Run: headless pygame with SDL's dummy video driver; simulated clock (each Clock.tick advances the game by its frame time, no real sleeping); random seed 0; keys injected as events and as key.get_pressed() state; mouse plan: one left click at the window centre at the start of phase 2, then a move to the lower-right quarter at the start of phase 3.
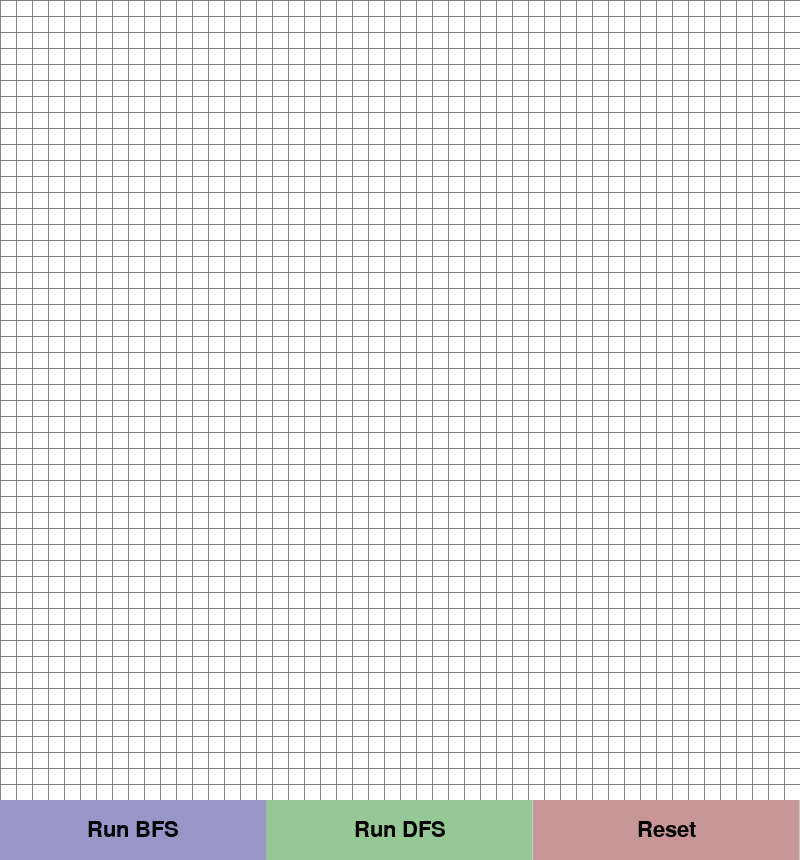
Frame 1 of 4 · flips 1–60 · no input
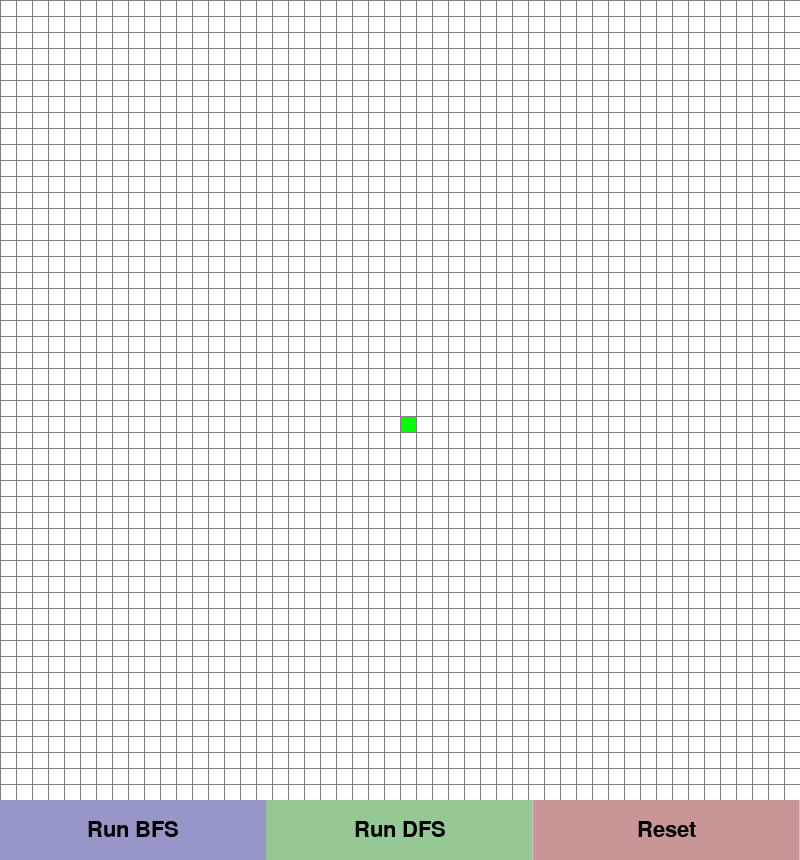
Frame 2 of 4 · flips 61–180 · clicked the window centre · tapped SPACE, RETURN · held RIGHT (→), D
Frame 3 of 4 · flips 181–300 · moved the mouse to the lower-right quarter · held DOWN (↓), S · screen unchanged from frame 2, image omitted
Frame 4 of 4 · flips 301–420 · held LEFT (←), A, UP (↑), W · screen unchanged from frame 3, image omitted

The pygame program that drew these frames:

import pygame
import sys
from collections import deque

# Initialize pygame
pygame.init()

# Constants
WIDTH = 800
HEIGHT = 800
BUTTON_HEIGHT = 60
ROWS = 50

# Colors
WHITE = (255, 255, 255)
BLACK = (0, 0, 0)
GREEN = (0, 255, 0)
RED = (255, 0, 0)
GREY = (128, 128, 128)
LIGHT_GREY = (200, 200, 200)
TURQUOISE = (64, 224, 208)
PURPLE = (128, 0, 128)
YELLOW = (255, 255, 0)

WIN = pygame.display.set_mode((WIDTH, HEIGHT + BUTTON_HEIGHT))
pygame.display.set_caption("Pathfinding Visualizer")

class Node:
    def __init__(self, row, col, width, total_rows):
        self.row = row
        self.col = col
        self.x = col * width
        self.y = row * width
        self.color = WHITE
        self.width = width
        self.total_rows = total_rows
        self.neighbors = []

    def get_pos(self):
        return self.row, self.col

    def is_wall(self):
        return self.color == BLACK

    def make_start(self):
        self.color = GREEN

    def make_closed(self):
        self.color = TURQUOISE

    def make_open(self):
        self.color = PURPLE

    def make_wall(self):
        self.color = BLACK

    def make_end(self):
        self.color = RED

    def make_path(self):
        self.color = YELLOW

    def reset(self):
        self.color = WHITE

    def draw(self, win):
        pygame.draw.rect(win, self.color, (self.x, self.y, self.width, self.width))
        
    def update_neighbors(self, grid):
        self.neighbors = []
        if self.row < self.total_rows - 1 and not grid[self.row + 1][self.col].is_wall(): # DOWN
            self.neighbors.append(grid[self.row + 1][self.col])
        if self.row > 0 and not grid[self.row - 1][self.col].is_wall(): # UP
            self.neighbors.append(grid[self.row - 1][self.col])
        if self.col < self.total_rows - 1 and not grid[self.row][self.col + 1].is_wall(): # RIGHT
            self.neighbors.append(grid[self.row][self.col + 1])
        if self.col > 0 and not grid[self.row][self.col - 1].is_wall(): # LEFT
            self.neighbors.append(grid[self.row][self.col - 1])

def reconstruct_path(came_from, current, draw):
    while current in came_from:
        current = came_from[current]
        if current.color != GREEN:
            current.make_path()
        draw()

def bfs(draw, grid, start, end):
    queue = deque([start])
    came_from = {}
    visited = {start}
    
    while queue:
        for event in pygame.event.get():
            if event.type == pygame.QUIT:
                pygame.quit()
                sys.exit()
                
        current = queue.popleft()
        
        if current == end:
            reconstruct_path(came_from, end, draw)
            end.make_end()
            start.make_start()
            return True
            
        for neighbor in current.neighbors:
            if neighbor not in visited:
                came_from[neighbor] = current
                visited.add(neighbor)
                queue.append(neighbor)
                if neighbor != end:
                    neighbor.make_open()
                
        draw()
        
        if current != start and current != end:
            current.make_closed()
            
    return False

def dfs(draw, grid, start, end):
    stack = [start]
    came_from = {}
    visited = {start}
    
    while stack:
        for event in pygame.event.get():
            if event.type == pygame.QUIT:
                pygame.quit()
                sys.exit()
                
        current = stack.pop()
        
        if current == end:
            reconstruct_path(came_from, end, draw)
            end.make_end()
            start.make_start()
            return True
            
        for neighbor in current.neighbors:
            if neighbor not in visited:
                came_from[neighbor] = current
                visited.add(neighbor)
                stack.append(neighbor)
                if neighbor != end:
                    neighbor.make_open()
                
        draw()
        
        if current != start and current != end:
            current.make_closed()
            
    return False

def clear_paths(grid):
    for row in grid:
        for node in row:
            if node.color in [TURQUOISE, PURPLE, YELLOW]:
                node.reset()

def make_grid(rows, width):
    grid = []
    gap = width // rows
    for i in range(rows):
        grid.append([])
        for j in range(rows):
            node = Node(i, j, gap, rows)
            grid[i].append(node)
    return grid

def draw_grid_lines(win, rows, width):
    gap = width // rows
    for i in range(rows):
        pygame.draw.line(win, GREY, (0, i * gap), (width, i * gap))
        for j in range(rows):
            pygame.draw.line(win, GREY, (j * gap, 0), (j * gap, width))

def draw_buttons(win):
    pygame.draw.rect(win, LIGHT_GREY, (0, HEIGHT, WIDTH, BUTTON_HEIGHT))
    font = pygame.font.SysFont('Arial', 32)
    
    # Button 1: BFS
    pygame.draw.rect(win, (150, 150, 200), (0, HEIGHT, WIDTH//3, BUTTON_HEIGHT))
    text_bfs = font.render('Run BFS', True, BLACK)
    win.blit(text_bfs, text_bfs.get_rect(center=(WIDTH//6, HEIGHT + BUTTON_HEIGHT // 2)))

    # Button 2: DFS
    pygame.draw.rect(win, (150, 200, 150), (WIDTH//3, HEIGHT, WIDTH//3, BUTTON_HEIGHT))
    text_dfs = font.render('Run DFS', True, BLACK)
    win.blit(text_dfs, text_dfs.get_rect(center=(WIDTH//2, HEIGHT + BUTTON_HEIGHT // 2)))

    # Button 3: Reset
    pygame.draw.rect(win, (200, 150, 150), (2*WIDTH//3, HEIGHT, WIDTH//3, BUTTON_HEIGHT))
    text_reset = font.render('Reset', True, BLACK)
    win.blit(text_reset, text_reset.get_rect(center=(5*WIDTH//6, HEIGHT + BUTTON_HEIGHT // 2)))

def draw(win, grid, rows, width):
    win.fill(WHITE)
    
    for row in grid:
        for node in row:
            node.draw(win)
            
    draw_grid_lines(win, rows, width)
    draw_buttons(win)
    pygame.display.update()

def get_clicked_pos(pos, rows, width):
    gap = width // rows
    x, y = pos
    row = y // gap
    col = x // gap
    return row, col

def main():
    grid = make_grid(ROWS, WIDTH)
    start = None
    end = None
    run = True

    while run:
        draw(WIN, grid, ROWS, WIDTH)
        
        for event in pygame.event.get():
            if event.type == pygame.QUIT:
                run = False

            # Left Click
            if pygame.mouse.get_pressed()[0]:
                pos = pygame.mouse.get_pos()
                
                # Check for buttons click
                if pos[1] >= HEIGHT:
                    if pos[0] < WIDTH // 3:
                        # BFS
                        if start and end:
                            clear_paths(grid)
                            for row in grid:
                                for node in row:
                                    node.update_neighbors(grid)
                            bfs(lambda: draw(WIN, grid, ROWS, WIDTH), grid, start, end)
                    elif pos[0] < 2 * WIDTH // 3:
                        # DFS
                        if start and end:
                            clear_paths(grid)
                            for row in grid:
                                for node in row:
                                    node.update_neighbors(grid)
                            dfs(lambda: draw(WIN, grid, ROWS, WIDTH), grid, start, end)
                    else:
                        # Reset
                        start = None
                        end = None
                        grid = make_grid(ROWS, WIDTH)
                    continue
                
                # Grid click
                row, col = get_clicked_pos(pos, ROWS, WIDTH)
                if row < ROWS and col < ROWS:
                    node = grid[row][col]
                    
                    if not start and node != end:
                        start = node
                        start.make_start()
                    elif not end and node != start:
                        end = node
                        end.make_end()
                    elif node != end and node != start:
                        node.make_wall()

            # Right Click (Erase)
            elif pygame.mouse.get_pressed()[2]:
                pos = pygame.mouse.get_pos()
                
                if pos[1] < HEIGHT:
                    row, col = get_clicked_pos(pos, ROWS, WIDTH)
                    if row < ROWS and col < ROWS:
                        node = grid[row][col]
                        node.reset()
                        if node == start:
                            start = None
                        elif node == end:
                            end = None

    pygame.quit()
    sys.exit()

if __name__ == '__main__':
    main()
